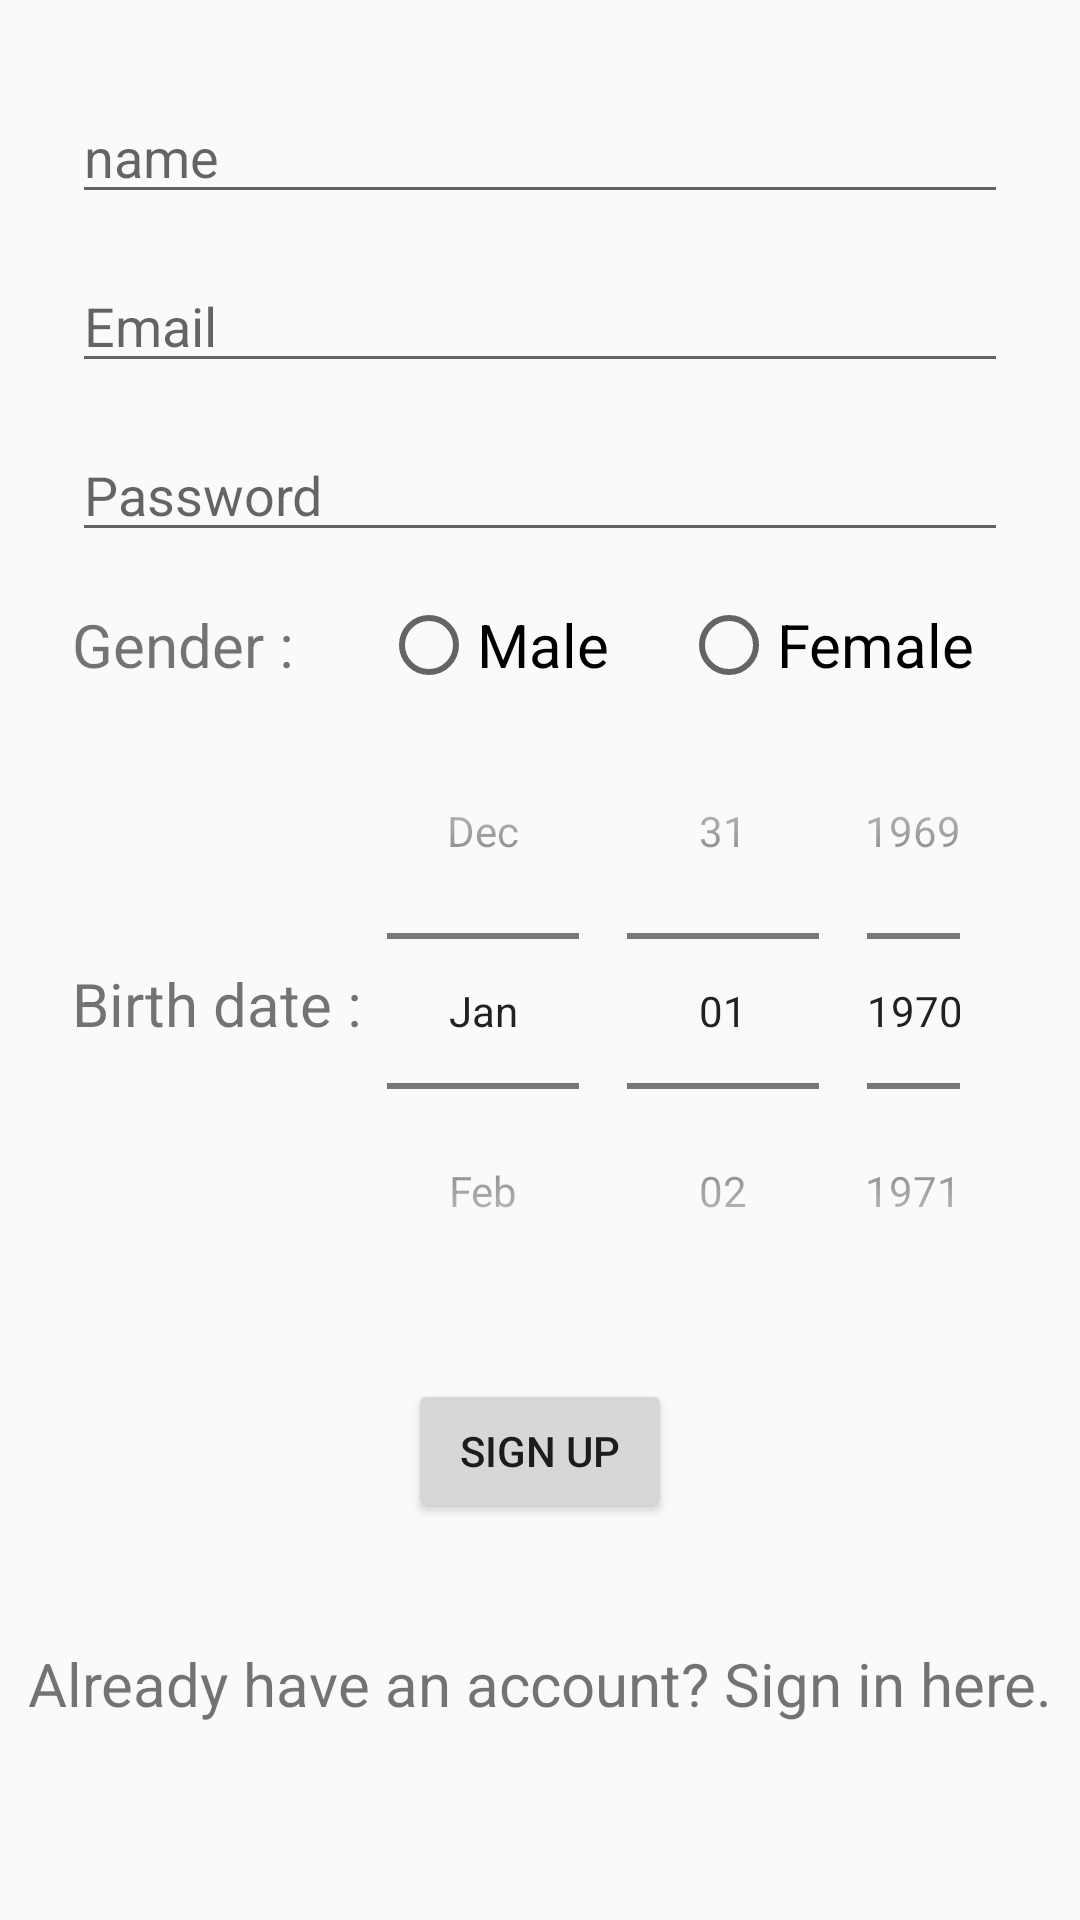

Produce the Android XML layout that renders to this screen, including the resource entries it uses.
<!-- AndroidManifest.xml: application theme AppTheme -->
<!-- res/layout/activity_signup.xml -->
<?xml version="1.0" encoding="utf-8"?>
<androidx.core.widget.NestedScrollView
    xmlns:android="http://schemas.android.com/apk/res/android"
    xmlns:app="http://schemas.android.com/apk/res-auto"
    xmlns:tools="http://schemas.android.com/tools"
    android:layout_width="fill_parent"
    android:layout_height="fill_parent">
<androidx.constraintlayout.widget.ConstraintLayout
    android:layout_width="match_parent"
    android:layout_height="match_parent"
    tools:context=".signup">

    <EditText
        android:id="@+id/name"
        android:layout_width="0dp"
        android:layout_height="wrap_content"
        android:layout_marginStart="24dp"
        android:layout_marginTop="30dp"
        android:layout_marginEnd="24dp"
        android:autofillHints="@string/prompt_email"
        android:hint="@string/prompt_name"
        android:inputType="text"
        android:selectAllOnFocus="true"
        app:layout_constraintEnd_toEndOf="parent"
        app:layout_constraintStart_toStartOf="parent"
        app:layout_constraintTop_toTopOf="parent" />

    <EditText
        android:id="@+id/username"
        android:layout_width="0dp"
        android:layout_height="wrap_content"
        android:layout_marginStart="24dp"
        android:layout_marginTop="15dp"
        android:layout_marginEnd="24dp"
        android:autofillHints="@string/prompt_email"
        android:hint="@string/prompt_email"
        android:inputType="textEmailAddress"
        android:selectAllOnFocus="true"
        app:layout_constraintEnd_toEndOf="parent"
        app:layout_constraintStart_toStartOf="parent"
        app:layout_constraintTop_toBottomOf="@+id/name" />

    <EditText
        android:id="@+id/password"
        android:layout_width="0dp"
        android:layout_height="wrap_content"
        android:layout_marginStart="24dp"
        android:layout_marginTop="15dp"
        android:layout_marginEnd="24dp"
        android:autofillHints="@string/prompt_password"
        android:hint="@string/prompt_password"
        android:imeActionLabel="@string/action_sign_in_short"
        android:imeOptions="actionDone"
        android:inputType="textPassword"
        android:selectAllOnFocus="true"
        app:layout_constraintEnd_toEndOf="parent"
        app:layout_constraintStart_toStartOf="parent"
        app:layout_constraintTop_toBottomOf="@+id/username" />

    <RadioGroup
        android:id="@+id/gender"
        android:layout_width="0dp"
        android:layout_height="wrap_content"
        android:layout_marginStart="24dp"
        android:layout_marginTop="15dp"
        android:layout_marginEnd="24dp"
        android:orientation="horizontal"
        app:layout_constraintEnd_toEndOf="parent"
        app:layout_constraintStart_toStartOf="parent"
        app:layout_constraintTop_toBottomOf="@+id/password">

        <TextView
            android:layout_width="wrap_content"
            android:layout_height="wrap_content"
            android:text="@string/gender"
            android:textSize="20sp" />

        <RadioButton
            android:layout_width="wrap_content"
            android:layout_height="wrap_content"
            android:layout_marginStart="24dp"
            android:text="@string/male"
            android:textSize="20sp" />

        <RadioButton
            android:layout_width="wrap_content"
            android:layout_height="wrap_content"
            android:layout_marginStart="24dp"
            android:text="@string/female"
            android:textSize="20sp" />
    </RadioGroup>

    <TextView
        android:id="@+id/birthdate"
        android:layout_width="wrap_content"
        android:layout_height="wrap_content"
        android:layout_marginStart="24dp"
        android:layout_marginTop="90dp"
        android:text="@string/birthday"
        android:textSize="20sp"
        app:layout_constraintStart_toStartOf="parent"
        app:layout_constraintTop_toBottomOf="@+id/gender" />

    <DatePicker
        android:id="@+id/datePicker"
        android:layout_width="0dp"
        android:layout_height="wrap_content"
        android:layout_marginEnd="24dp"
        android:calendarViewShown="false"
        android:datePickerMode="spinner"
        android:textSize="15sp"
        app:layout_constraintEnd_toEndOf="parent"
        app:layout_constraintStart_toEndOf="@+id/birthdate"
        app:layout_constraintTop_toBottomOf="@+id/gender" />

    <Button
        android:id="@+id/signup"
        android:layout_width="wrap_content"
        android:layout_height="wrap_content"
        android:layout_gravity="start"
        android:layout_marginStart="48dp"
        android:layout_marginTop="16dp"
        android:layout_marginEnd="48dp"
        android:layout_marginBottom="64dp"
        android:text="@string/signup"
        app:layout_constraintBottom_toBottomOf="parent"
        app:layout_constraintEnd_toEndOf="parent"
        app:layout_constraintStart_toStartOf="parent"
        app:layout_constraintTop_toBottomOf="@+id/datePicker"
        app:layout_constraintVertical_bias="0.2" />

    <TextView
        android:id="@+id/loginNav"
        android:layout_width="wrap_content"
        android:layout_height="wrap_content"
        android:layout_marginTop="40dp"
        android:textSize="20sp"
        android:text="@string/gotoLogin"
        app:layout_constraintEnd_toEndOf="parent"
        app:layout_constraintStart_toStartOf="parent"
        app:layout_constraintTop_toBottomOf="@+id/signup" />

    <ProgressBar
        android:id="@+id/loading"
        android:layout_width="wrap_content"
        android:layout_height="wrap_content"
        android:layout_gravity="center"
        android:layout_marginStart="32dp"
        android:layout_marginTop="64dp"
        android:layout_marginEnd="32dp"
        android:layout_marginBottom="64dp"
        android:visibility="gone"
        app:layout_constraintBottom_toBottomOf="parent"
        app:layout_constraintEnd_toEndOf="@+id/password"
        app:layout_constraintStart_toStartOf="@+id/password"
        app:layout_constraintTop_toTopOf="parent"
        app:layout_constraintVertical_bias="0.3" />


</androidx.constraintlayout.widget.ConstraintLayout>
</androidx.core.widget.NestedScrollView>
<!-- resources referenced by this layout -->
<resources>
  <string name="action_sign_in_short">Sign in</string>
  <string name="birthday">Birth date : </string>
  <string name="female">"Female"</string>
  <string name="gender">"Gender : "</string>
  <string name="gotoLogin">"Already have an account? Sign in here."</string>
  <string name="male">"Male"</string>
  <string name="prompt_email">Email</string>
  <string name="prompt_name">name</string>
  <string name="prompt_password">Password</string>
  <string name="signup">Sign Up</string>
  <style name="AppTheme" parent="Theme.AppCompat.Light.DarkActionBar">
          
          <item name="colorPrimary">@color/colorPrimary</item>
          <item name="colorPrimaryDark">@color/colorPrimaryDark</item>
          <item name="colorAccent">@color/colorAccent</item>
      </style>
  <!-- not gathered from this repository: default colours our renderer supplied (Android Studio template values) -->
  <color name="colorPrimary">#FF6200EE</color>
  <color name="colorPrimaryDark">#FF3700B3</color>
  <color name="colorAccent">#FF03DAC5</color>
</resources>
